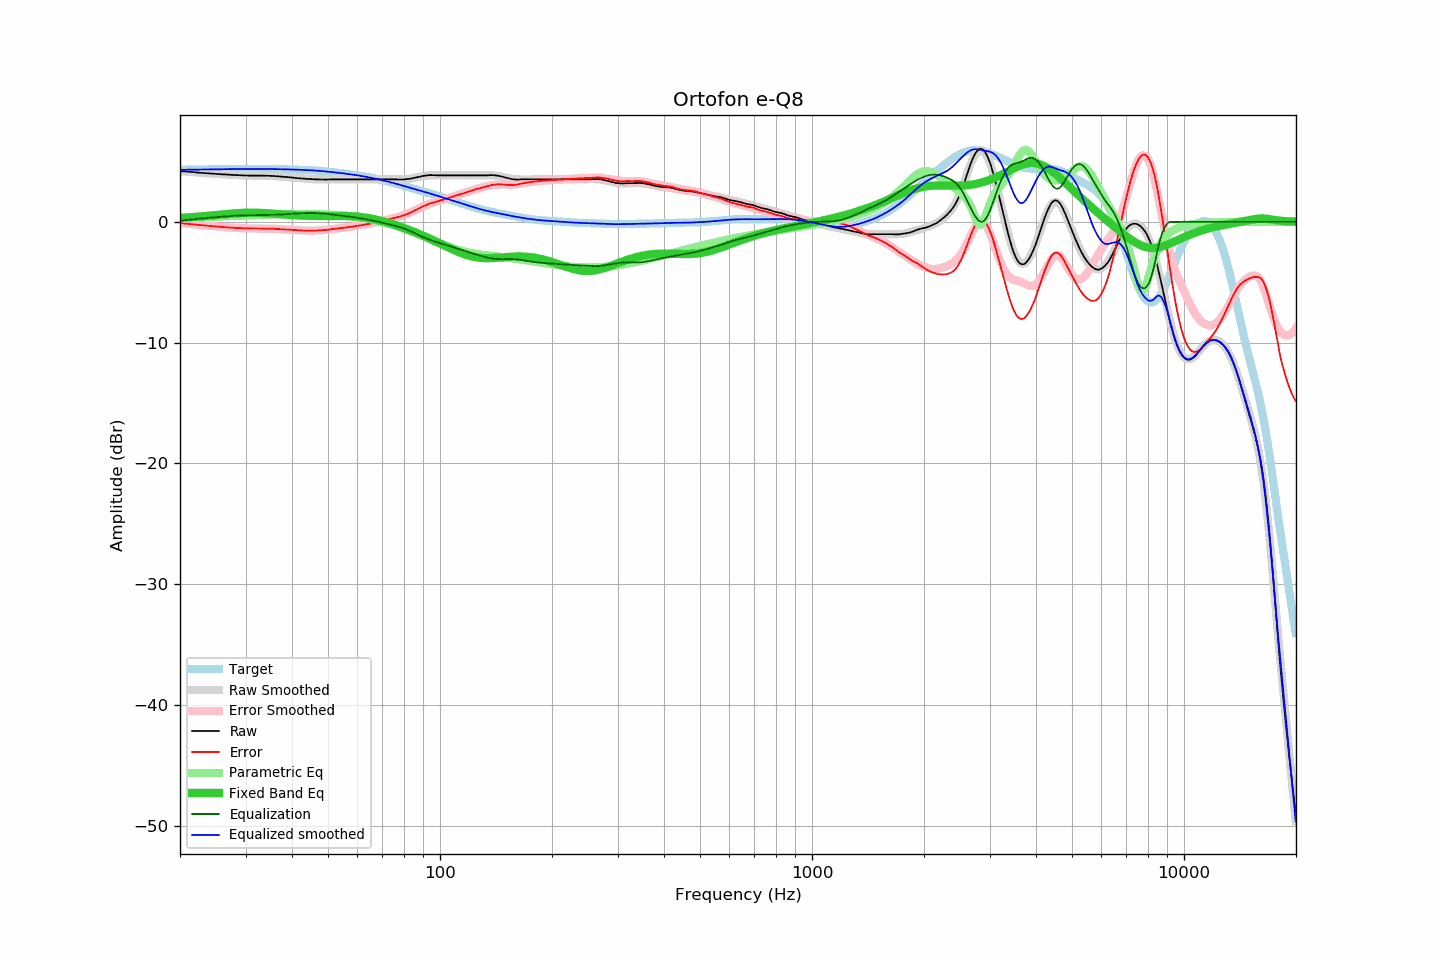

Source data for this figure (header and first rows):
frequency, raw, error, smoothed, error_smoothed, equalization, parametric_eq, equalized_raw, equalized_smoothed, target
20.00, 4.20, -0.11, 4.20, -0.10, 0.10, 0.32, 4.30, 4.30, 4.31
20.20, 4.19, -0.12, 4.19, -0.12, 0.12, 0.33, 4.30, 4.31, 4.31
20.40, 4.18, -0.13, 4.18, -0.13, 0.13, 0.34, 4.31, 4.31, 4.31
20.61, 4.17, -0.14, 4.17, -0.14, 0.14, 0.35, 4.31, 4.31, 4.31
20.81, 4.16, -0.16, 4.16, -0.16, 0.16, 0.36, 4.31, 4.31, 4.31
21.02, 4.15, -0.17, 4.15, -0.17, 0.17, 0.37, 4.32, 4.32, 4.32
21.23, 4.14, -0.18, 4.13, -0.18, 0.18, 0.38, 4.32, 4.32, 4.32
21.44, 4.13, -0.19, 4.12, -0.20, 0.20, 0.39, 4.32, 4.32, 4.32
21.66, 4.12, -0.21, 4.11, -0.21, 0.21, 0.40, 4.33, 4.32, 4.32
21.87, 4.11, -0.22, 4.10, -0.22, 0.22, 0.41, 4.33, 4.32, 4.33
22.09, 4.10, -0.23, 4.09, -0.23, 0.23, 0.42, 4.33, 4.33, 4.33
22.31, 4.08, -0.25, 4.08, -0.25, 0.25, 0.43, 4.32, 4.33, 4.33
22.54, 4.07, -0.26, 4.07, -0.26, 0.26, 0.44, 4.33, 4.33, 4.33
22.76, 4.06, -0.28, 4.06, -0.27, 0.27, 0.45, 4.33, 4.33, 4.33
22.99, 4.05, -0.29, 4.05, -0.28, 0.28, 0.46, 4.33, 4.33, 4.34
23.22, 4.04, -0.30, 4.04, -0.30, 0.30, 0.47, 4.33, 4.34, 4.34
23.45, 4.03, -0.31, 4.03, -0.31, 0.31, 0.49, 4.34, 4.34, 4.34
23.69, 4.02, -0.32, 4.02, -0.32, 0.32, 0.50, 4.34, 4.34, 4.34
23.92, 4.01, -0.34, 4.01, -0.33, 0.33, 0.51, 4.34, 4.34, 4.34
24.16, 4.01, -0.34, 4.00, -0.34, 0.34, 0.52, 4.35, 4.34, 4.35
24.40, 4.00, -0.35, 3.99, -0.35, 0.35, 0.53, 4.35, 4.35, 4.35
24.65, 3.99, -0.36, 3.98, -0.37, 0.37, 0.55, 4.35, 4.35, 4.35
24.89, 3.98, -0.38, 3.98, -0.38, 0.38, 0.56, 4.35, 4.35, 4.35
25.14, 3.97, -0.39, 3.97, -0.39, 0.39, 0.57, 4.36, 4.36, 4.36
25.39, 3.96, -0.40, 3.96, -0.40, 0.40, 0.59, 4.36, 4.36, 4.36
25.65, 3.95, -0.41, 3.95, -0.41, 0.41, 0.60, 4.36, 4.36, 4.36
25.91, 3.94, -0.42, 3.94, -0.42, 0.42, 0.61, 4.36, 4.36, 4.36
26.16, 3.93, -0.44, 3.93, -0.43, 0.43, 0.62, 4.36, 4.36, 4.36
26.43, 3.93, -0.44, 3.92, -0.44, 0.44, 0.64, 4.37, 4.37, 4.37
26.69, 3.92, -0.45, 3.92, -0.45, 0.45, 0.65, 4.37, 4.37, 4.37
26.96, 3.91, -0.46, 3.91, -0.46, 0.46, 0.66, 4.37, 4.37, 4.37
27.23, 3.90, -0.47, 3.90, -0.47, 0.47, 0.67, 4.37, 4.37, 4.37
27.50, 3.89, -0.49, 3.89, -0.48, 0.48, 0.68, 4.37, 4.37, 4.37
27.77, 3.89, -0.49, 3.88, -0.49, 0.49, 0.69, 4.38, 4.37, 4.37
28.05, 3.88, -0.50, 3.88, -0.50, 0.50, 0.70, 4.38, 4.38, 4.38
28.33, 3.87, -0.51, 3.87, -0.51, 0.51, 0.71, 4.37, 4.38, 4.38
28.62, 3.87, -0.51, 3.86, -0.51, 0.51, 0.72, 4.38, 4.38, 4.38
28.90, 3.86, -0.52, 3.86, -0.52, 0.52, 0.73, 4.38, 4.38, 4.38
29.19, 3.86, -0.52, 3.85, -0.53, 0.53, 0.74, 4.38, 4.38, 4.38
29.48, 3.85, -0.53, 3.85, -0.53, 0.53, 0.74, 4.38, 4.38, 4.38
29.78, 3.84, -0.54, 3.84, -0.54, 0.54, 0.75, 4.37, 4.38, 4.38
30.08, 3.84, -0.54, 3.84, -0.54, 0.54, 0.75, 4.38, 4.38, 4.38
30.38, 3.84, -0.55, 3.84, -0.54, 0.54, 0.75, 4.38, 4.38, 4.38
30.68, 3.83, -0.56, 3.83, -0.55, 0.55, 0.76, 4.37, 4.38, 4.38
30.99, 3.83, -0.55, 3.83, -0.55, 0.55, 0.76, 4.38, 4.38, 4.38
31.30, 3.83, -0.55, 3.83, -0.55, 0.55, 0.76, 4.38, 4.38, 4.38
31.61, 3.83, -0.55, 3.83, -0.55, 0.55, 0.76, 4.38, 4.38, 4.38
31.93, 3.83, -0.55, 3.83, -0.55, 0.55, 0.75, 4.38, 4.38, 4.38
32.24, 3.83, -0.55, 3.83, -0.55, 0.55, 0.75, 4.38, 4.38, 4.38
32.57, 3.83, -0.55, 3.83, -0.55, 0.55, 0.75, 4.38, 4.38, 4.38
32.89, 3.83, -0.55, 3.82, -0.56, 0.56, 0.74, 4.38, 4.38, 4.38
33.22, 3.83, -0.55, 3.82, -0.56, 0.56, 0.74, 4.38, 4.38, 4.38
33.55, 3.82, -0.56, 3.82, -0.56, 0.56, 0.73, 4.38, 4.38, 4.38
33.89, 3.82, -0.56, 3.82, -0.56, 0.56, 0.72, 4.38, 4.38, 4.38
34.23, 3.82, -0.56, 3.82, -0.56, 0.56, 0.71, 4.38, 4.38, 4.38
34.57, 3.81, -0.57, 3.81, -0.56, 0.56, 0.70, 4.37, 4.38, 4.37
34.92, 3.81, -0.57, 3.81, -0.57, 0.57, 0.70, 4.38, 4.37, 4.37
35.27, 3.80, -0.57, 3.80, -0.57, 0.57, 0.69, 4.37, 4.37, 4.37
35.62, 3.80, -0.57, 3.79, -0.58, 0.58, 0.68, 4.37, 4.37, 4.37
35.97, 3.79, -0.58, 3.78, -0.58, 0.58, 0.67, 4.37, 4.37, 4.37
... 635 more rows
